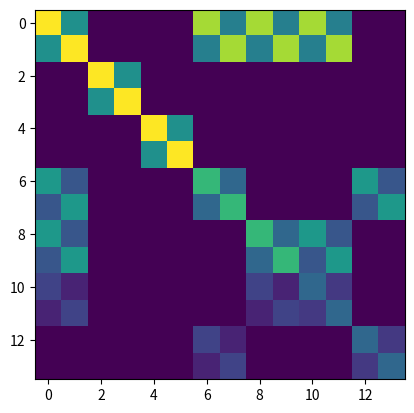

Generate this figure with matplotlib:
# show the nodal matrix sparsity for the 7 node, 14 DOF (2x2 blocks) BsrMat for multicolor testing

import matplotlib.pyplot as plt
import numpy as np

diag = np.concatenate([np.ones(3) * 3, np.ones(2) * 2, np.ones(2)])
Nodal = np.diag(diag)

# colors are 0 - blue, 1 - red, 2 - green
# with color 0 or blue the first three nodes n0, n1, n2
# color 1 or red is nodes n3, n4
# color 2 or green is nodes n5, n6

odiag = 0.4
c1 = 3.0 - odiag
c2 = 2.0 - odiag
c3 = 1.0 - odiag

# now define intercolor coupling blocks (multicolor matrices only have non-diag block matrices in color i, color j coupling subblocks with i neq j)
# color 0 to 1
Nodal[0,3], Nodal[0, 4] = c1, c1
Nodal[3, 0], Nodal[4, 0] = c2, c2

# color 0 to 2
Nodal[0,5] = c1
Nodal[5, 0] = c3

# color 1 to 2
Nodal[3, 6], Nodal[4, 5] = c2, c2
Nodal[6, 3], Nodal[5, 4] = c3, c3

plt.imshow(Nodal)
plt.show()

# for BSR version for now, each 2x2 block is going to be csr_scale * [2,1],[1,2] should be invertible

A = np.zeros((14, 14))

for ib in range(7):
    for jb in range(7):
        node = Nodal[ib, jb]

        for k in range(4):
            k1, k2 = k % 2, k // 2
            val = 2.0 if k1 == k2 else 1.0
            i, j = 2 * ib + k1, 2 * jb + k2

            A[i, j] = node * val

plt.imshow(A)
plt.show()